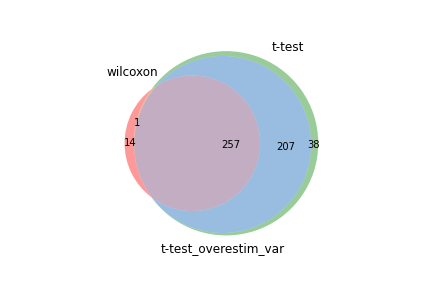

The table this chart was drawn from, first rows:
wilcoxon, t-test, t-test_overestim_var
Rps24, Rps27, Rps27
Rps29, Rps24, Rps24
Rps27, Rps29, Rps29
Rps14, Rps7, Rps7
Rpl12, Rps14, Rps14
Rps28, Rps28, Rps28
Rpl18a, Rps15a, Rps15a
Rps16, Rpl18a, Rpl18a
Rpl21, Rps16, Rps16
Rps7, Rpl21, Rpl21
Rpl9, Rpl23, Rpl12
Rpl23, Rpl12, Rpl37a
Rps15a, Rpl37a, Rpl23
Rps4x, Rps19, Rps19
Rps19, Rpl35a, Rpl35a
Rps9, Rpl9, Rpl9
Rps23, Rpl17, Rpl17
Rpl35a, Rplp1, Rps9
Rpl17, Rps9, Rps23
Rpl37a, Rps23, Rps4x
Rplp1, Rpl13, Rplp1
Rpl13, Malat1, Rpl13
Rps18, Rps4x, Rpl39
Malat1, Rps18, Rps18
Rps27rt, Rpl39, Malat1
Fau, Rplp2, Rplp2
Rpl23a, Rps27a, Rpl23a
Rplp2, Rpl23a, Rpl19
Rpl19, Rps15, Tpt1
Rpl39, Fau, Rps27a
Rps27a, Rpl19, Rps15
Rpl34, Tpt1, Rpl26
Rpl26, Rpl34, Fau
Rpl31, Rps27rt, Rpl34
Rps21, Rpl26, Rps3
Tpt1, Rps21, Rps27rt
Rps3, Rpl31, Rps21
Rps15, Btg1, Btg1
Btg1, Rps3, Rpl31
Rpl36a, Rps20, Rps6
Rpl30, Rpl36, Rps20
Rps6, Rps3a1, Rps3a1
Rpl36, Rps6, Rpl36
Rps20, Rpl36a, Rpl37
Rps3a1, Rpl37, Rps25
Rpl37, Rpl27a, Rpl36a
Rps25, Rps25, Rpl27a
Rpl32, Rps5, Sell
Rps5, Rpl35, Rps5
Rpl8, Rpl8, Rpl35
Rpl27a, Rpl30, Rpl5
Eef1a1, Rpl5, Rpl8
Rps8, Rpl38, Rps10
Rpl35, Rps8, Rpl38
Rpl38, Rpl32, Eef1a1
Rpl5, Eef1a1, Rpl30
Rps10, Rps10, Rps8
Rpl15, Sell, Rpl32
Rpl18, Rpl18, Rpl18
Rps26, Rpl11, Tcf7
... 443 more rows
